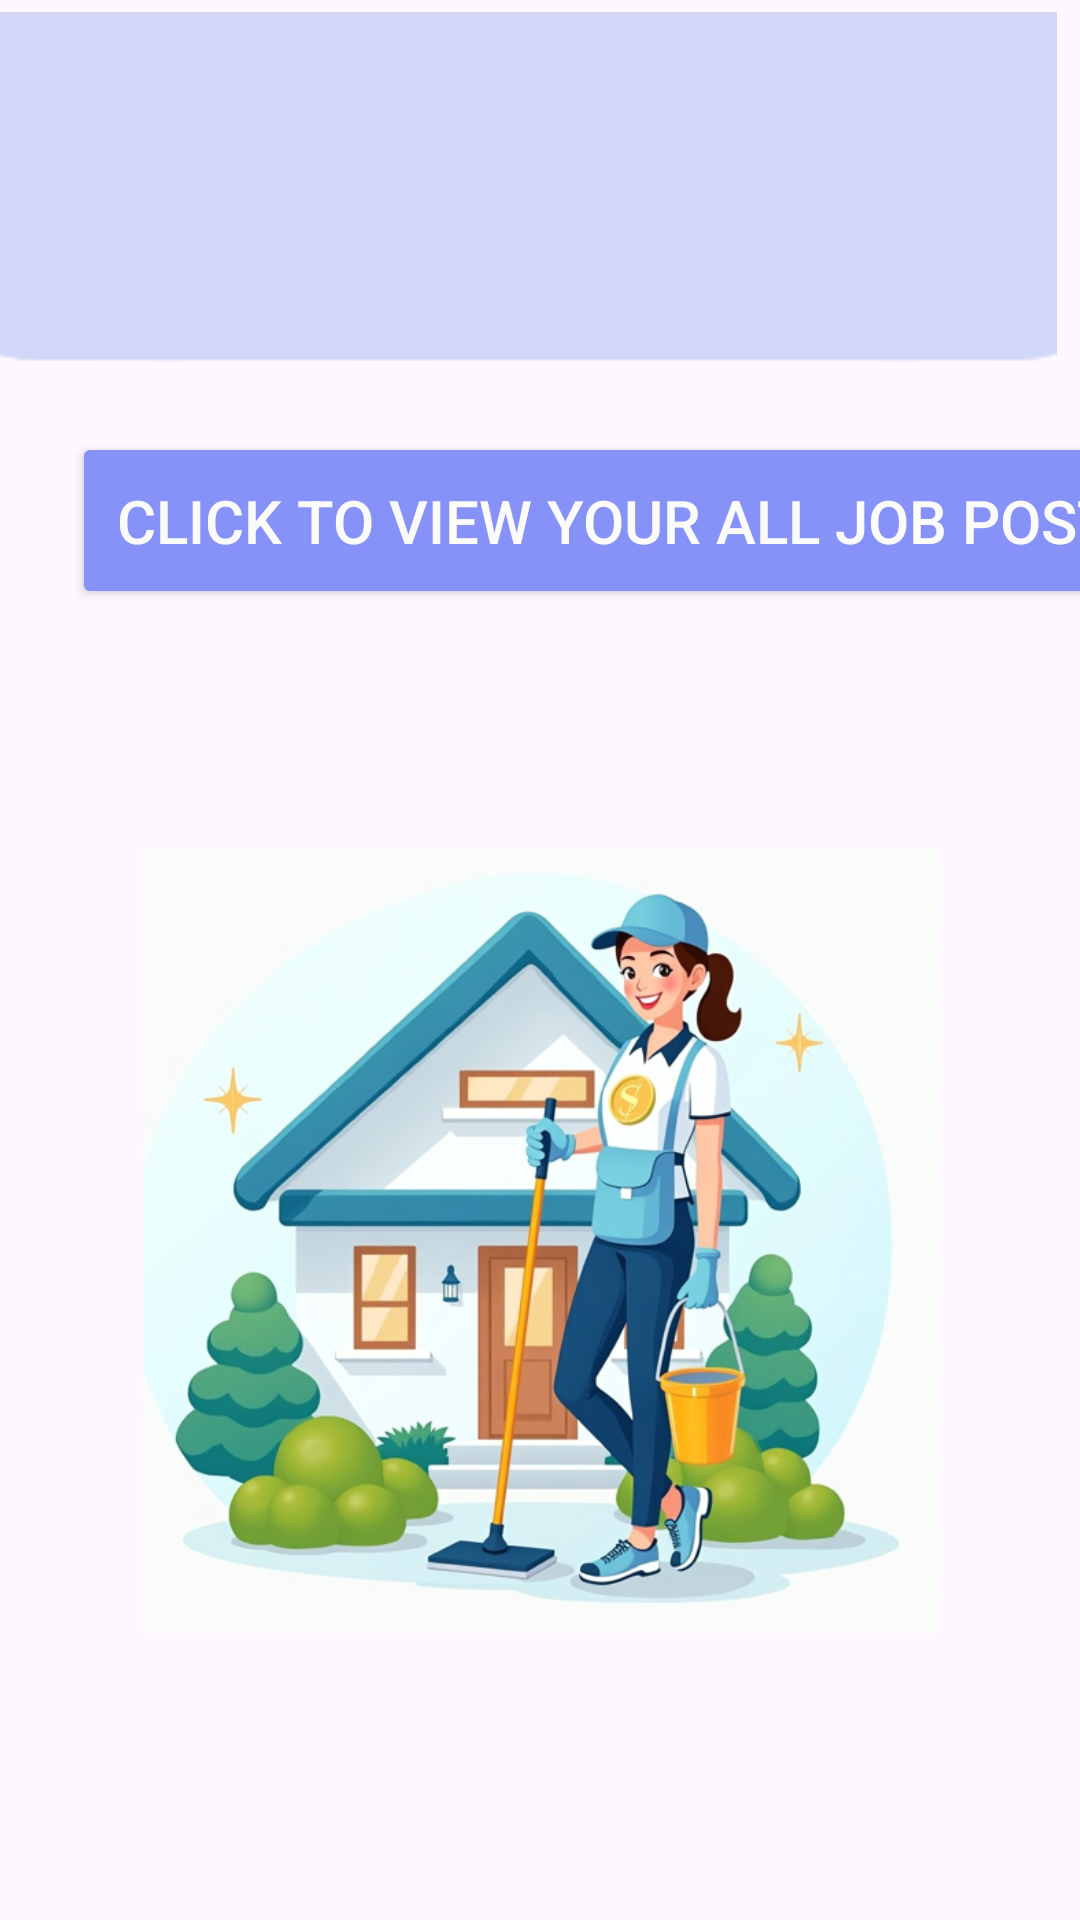

Reconstruct the res/layout file that produces this screen, plus the resources it refers to.
<!-- AndroidManifest.xml: application theme Theme.EasyClean -->
<!-- res/layout/activity_customer_dashboard.xml -->
<?xml version="1.0" encoding="utf-8"?>
<androidx.constraintlayout.widget.ConstraintLayout xmlns:android="http://schemas.android.com/apk/res/android"
    xmlns:app="http://schemas.android.com/apk/res-auto"
    xmlns:tools="http://schemas.android.com/tools"
    android:id="@+id/main"
    android:layout_width="match_parent"
    android:layout_height="match_parent"
    tools:context=".CustomerDashboard">

    <ImageView
        android:id="@+id/imageView5"
        android:layout_width="402dp"
        android:layout_height="132dp"
        android:layout_marginTop="4dp"
        android:layout_marginEnd="8dp"
        android:scaleType="matrix"
        app:layout_constraintEnd_toEndOf="parent"
        app:layout_constraintTop_toTopOf="parent"
        app:srcCompat="@drawable/dashtop" />

    <TextView
        android:id="@+id/txvCustomer_WelcomeMassage"
        android:layout_width="341dp"
        android:layout_height="79dp"
        android:layout_marginTop="12dp"
        android:fontFamily="sans-serif"
        android:text=" "
        android:textAlignment="textEnd"
        android:textColor="#10248E"
        android:textSize="28sp"
        app:layout_constraintEnd_toEndOf="parent"
        app:layout_constraintHorizontal_bias="0.771"
        app:layout_constraintStart_toStartOf="parent"
        app:layout_constraintTop_toTopOf="@+id/imageView5" />

    <ImageButton
        android:id="@+id/imbAddHouse"
        android:layout_width="121dp"
        android:layout_height="106dp"
        android:layout_marginEnd="28dp"
        android:layout_marginBottom="36dp"
        android:backgroundTint="#00FFFFFF"
        android:scaleType="fitXY"
        app:layout_constraintBottom_toBottomOf="parent"
        app:layout_constraintEnd_toEndOf="parent"
        app:srcCompat="@drawable/baseline_add_box_24" />

    <Button
        android:id="@+id/btnViewList"
        android:layout_width="374dp"
        android:layout_height="59dp"
        android:layout_marginStart="24dp"
        android:layout_marginTop="8dp"
        android:text="Click to View Your all Job Posts"
        android:textColor="#FBFBFB"
        android:textSize="20sp"
        app:layout_constraintStart_toStartOf="parent"
        app:layout_constraintTop_toBottomOf="@+id/imageView5"
        android:backgroundTint="@color/lavender"/>

    <ImageView
        android:id="@+id/imageView9"
        android:layout_width="265dp"
        android:layout_height="277dp"
        android:layout_marginTop="72dp"
        app:layout_constraintEnd_toEndOf="parent"
        app:layout_constraintStart_toStartOf="parent"
        app:layout_constraintTop_toBottomOf="@+id/btnViewList"
        app:srcCompat="@drawable/cl1" />

</androidx.constraintlayout.widget.ConstraintLayout>
<!-- resources referenced by this layout -->
<resources>
  <color name="lavender">#8692f7</color>
  <!-- drawable cl1: png bitmap (drawable, 327488 bytes) -->
  <!-- drawable dashtop: png bitmap (drawable, 3121 bytes) -->
  <style name="Theme.EasyClean" parent="Base.Theme.EasyClean" />
  <style name="Base.Theme.EasyClean" parent="Theme.Material3.DayNight.NoActionBar">
          
          
      </style>
</resources>
